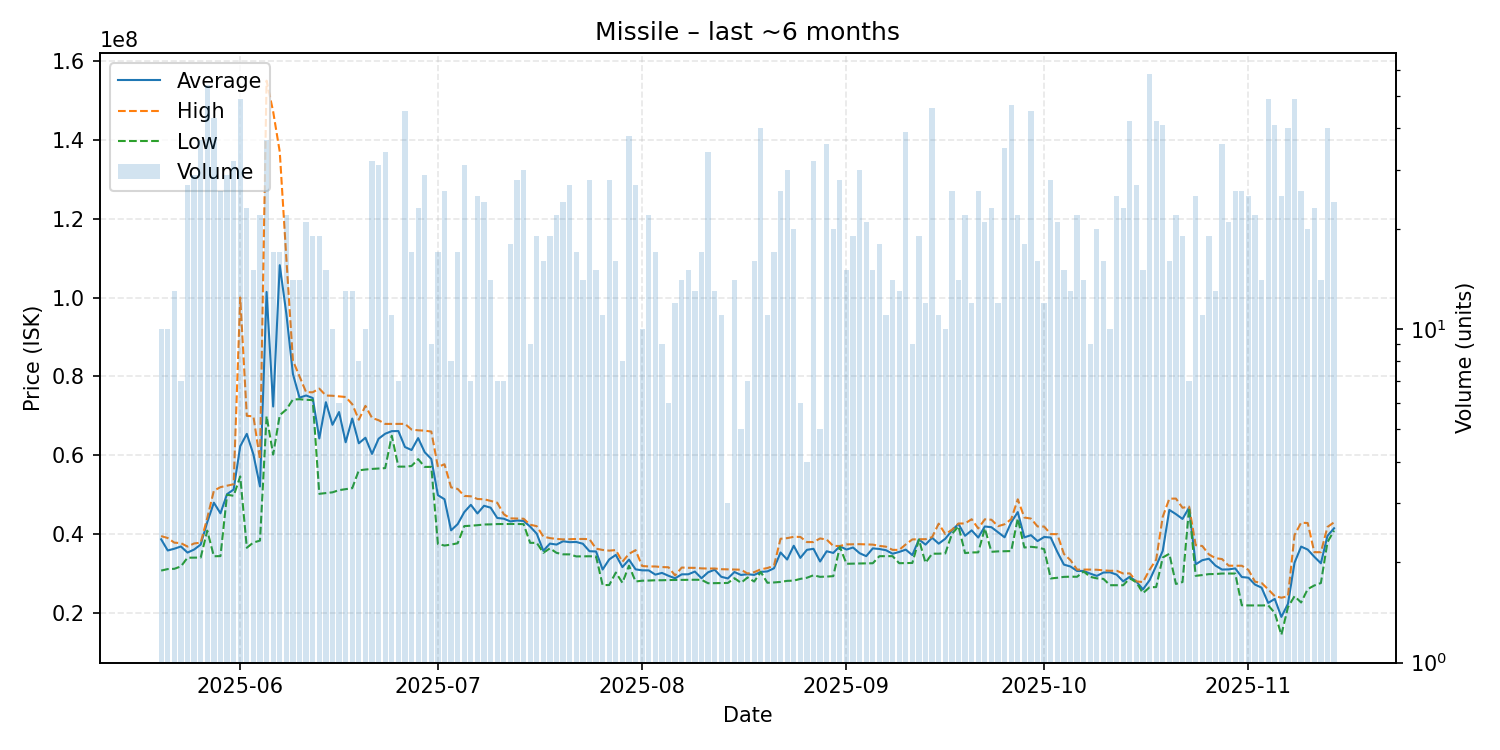

The file beside this chart, header and first rows:
date, average, highest, lowest, order_count, volume
2025-05-20, 38673000, 39490000, 30740000, 6, 10
2025-05-21, 35839000, 38995000, 31120000, 7, 10
2025-05-22, 36286923, 37820000, 31190000, 13, 13
2025-05-23, 36852857, 37705000, 31800000, 7, 7
2025-05-24, 35304074, 36820000, 34000000, 22, 27
2025-05-25, 36073103, 37615000, 34030000, 24, 29
2025-05-26, 37336216, 37815000, 34040000, 33, 37
2025-05-27, 43037222, 44100000, 40870000, 32, 54
2025-05-28, 47961395, 51000000, 34370000, 38, 43
2025-05-29, 45265385, 51900000, 34410000, 19, 26
2025-05-30, 50125862, 52270000, 49980000, 22, 29
2025-05-31, 51291875, 52640000, 49710000, 27, 32
2025-06-01, 62288163, 100000000, 54620000, 29, 49
2025-06-02, 65414348, 70000000, 36530000, 19, 23
2025-06-03, 60209333, 69850000, 37860000, 14, 15
2025-06-04, 52078182, 58895000, 38340000, 20, 22
2025-06-05, 101414324, 155000000, 69920000, 24, 37
2025-06-06, 72355882, 147150000, 60180000, 15, 17
2025-06-07, 108211176, 136950000, 70170000, 16, 17
2025-06-08, 95882273, 109950000, 71590000, 21, 22
2025-06-09, 80575714, 83995000, 74140000, 12, 14
2025-06-10, 74600714, 80000000, 74200000, 8, 14
2025-06-11, 75153333, 75980000, 74050000, 19, 21
2025-06-12, 74522632, 75970000, 74000000, 13, 19
2025-06-13, 64252632, 76895000, 50210000, 16, 19
2025-06-14, 73448000, 75145000, 50390000, 15, 15
2025-06-15, 67721000, 75080000, 50590000, 10, 10
2025-06-16, 70955000, 74920000, 51140000, 6, 6
2025-06-17, 63289231, 74770000, 51385000, 12, 13
2025-06-18, 69305385, 72950000, 51640000, 13, 13
2025-06-19, 63031250, 69000000, 56170000, 7, 8
2025-06-20, 64432000, 72520000, 56370000, 9, 10
2025-06-21, 60333125, 69460000, 56520000, 19, 32
2025-06-22, 64184516, 68880000, 56620000, 26, 31
2025-06-23, 65451176, 67940000, 56730000, 28, 34
2025-06-24, 66104545, 67950000, 64945000, 11, 11
2025-06-25, 66130000, 67940000, 57110000, 7, 7
2025-06-26, 62077778, 67950000, 57105000, 23, 45
2025-06-27, 61317647, 66520000, 57265000, 13, 17
2025-06-28, 64345217, 66320000, 59010000, 14, 23
2025-06-29, 60751034, 66240000, 57030000, 23, 29
2025-06-30, 59041111, 65995000, 57050000, 9, 9
2025-07-01, 49862353, 57025000, 37500000, 13, 17
2025-07-02, 48836923, 57710000, 37090000, 20, 26
2025-07-03, 40948750, 51850000, 37330000, 6, 8
2025-07-04, 42521176, 51445000, 37670000, 13, 17
2025-07-05, 45560968, 49675000, 42020000, 22, 31
2025-07-06, 47420000, 49580000, 42120000, 7, 7
2025-07-07, 45226800, 48900000, 42250000, 18, 25
2025-07-08, 47180000, 48825000, 42430000, 23, 24
2025-07-09, 46698571, 48415000, 42460000, 10, 14
2025-07-10, 44088571, 47965000, 42540000, 6, 7
2025-07-11, 43897143, 45030000, 42560000, 6, 7
2025-07-12, 43212778, 43980000, 42560000, 15, 18
2025-07-13, 43443929, 43950000, 42560000, 19, 28
2025-07-14, 43332333, 43895000, 42520000, 18, 30
2025-07-15, 41894444, 42375000, 37770000, 8, 9
2025-07-16, 40098947, 42000000, 37770000, 13, 19
2025-07-17, 35764375, 39360000, 35250000, 13, 16
2025-07-18, 37584211, 38980000, 36385000, 14, 19
... 119 more rows
